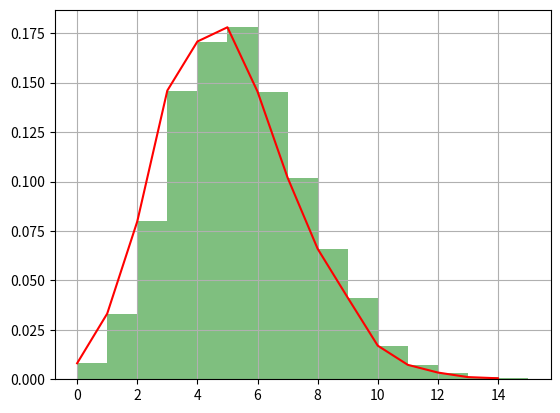

Python code for this plot:
import numpy as np
from matplotlib import pyplot as plt

# Poisson分布
x = np.random.poisson(lam=5, size=10000)  # lam为λ size为k
pillar = 15
a = plt.hist(x, bins=pillar, density=True, stacked=True, range=[0, pillar], color='g', alpha=0.5)
plt.plot(a[1][0:pillar], a[0], 'r')
plt.grid()
plt.show()